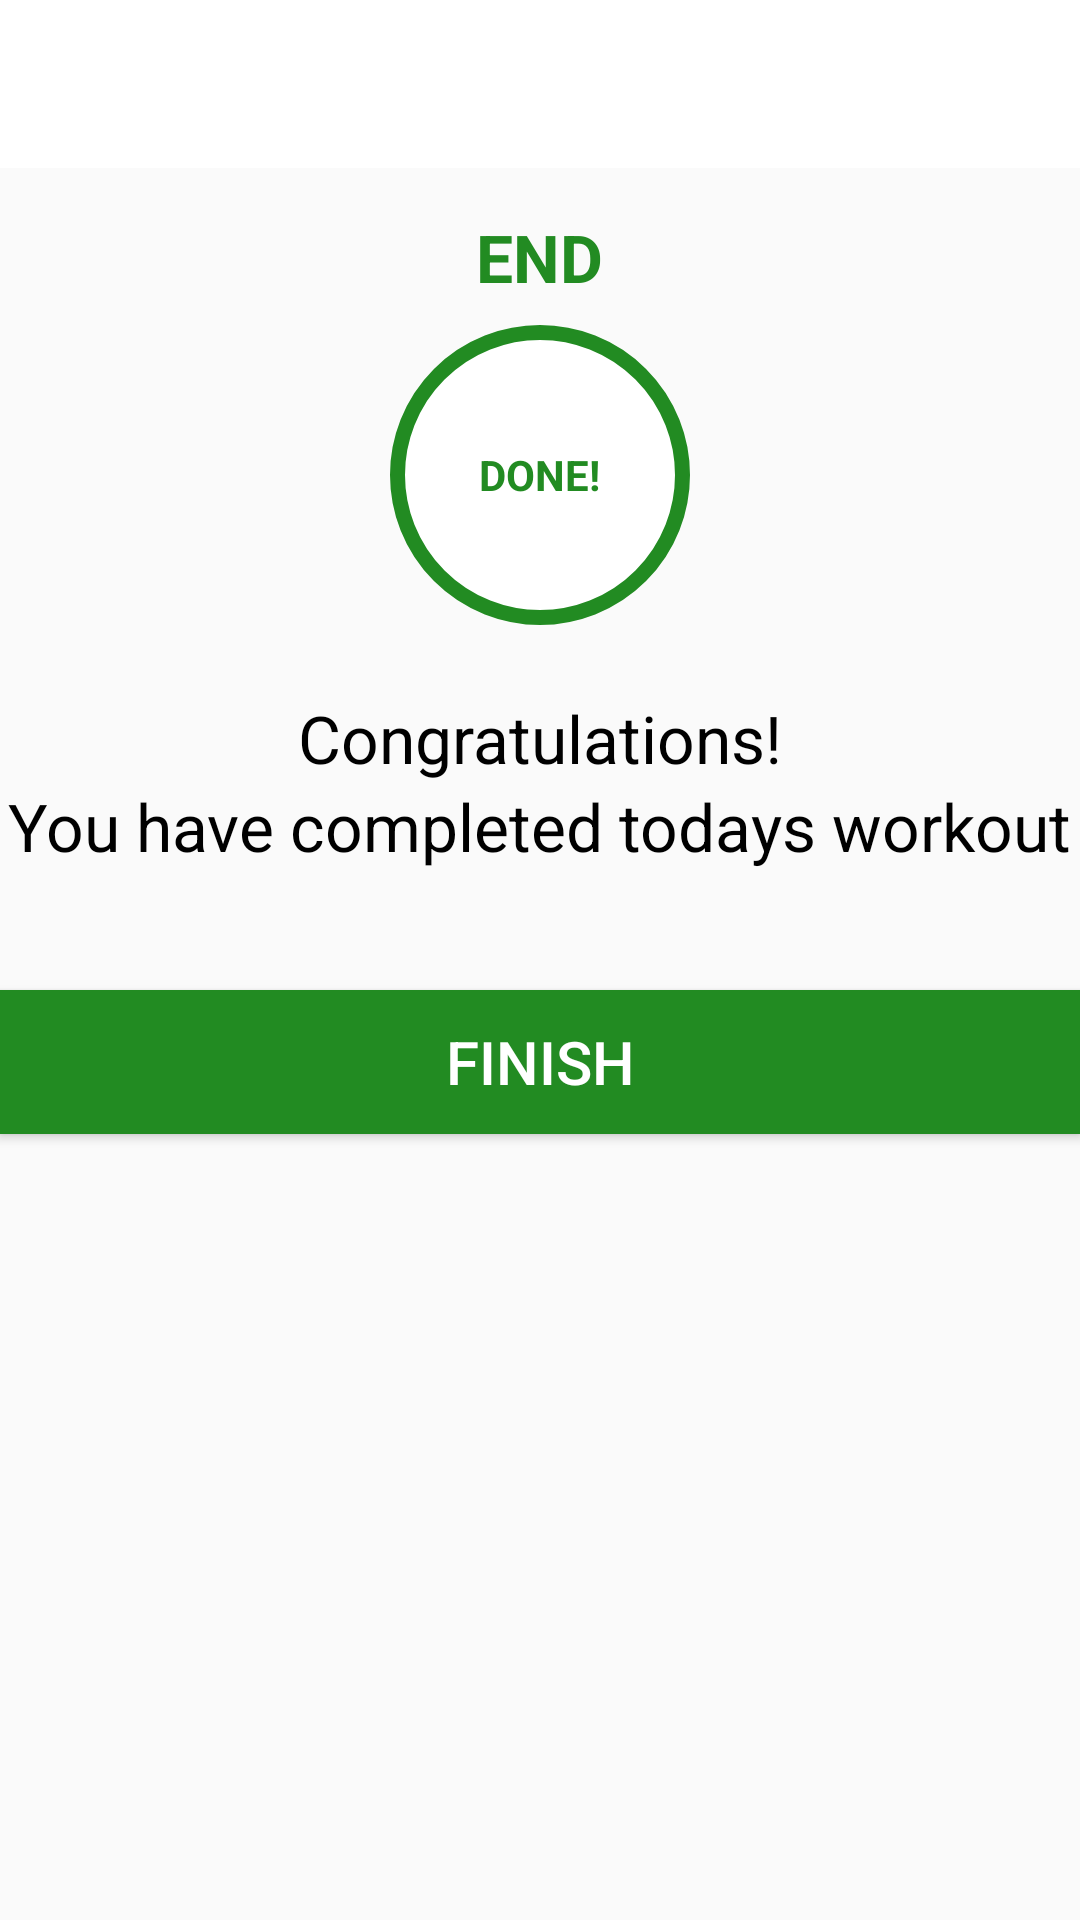

Write the Android layout XML for this screen, with the resource values it uses.
<!-- AndroidManifest.xml: activity theme Theme.AppCompat.Light.NoActionBar -->
<!-- res/layout/activity_final.xml -->
<?xml version="1.0" encoding="utf-8"?>
<RelativeLayout xmlns:android="http://schemas.android.com/apk/res/android"
    xmlns:app="http://schemas.android.com/apk/res-auto"
    xmlns:tools="http://schemas.android.com/tools"
    android:layout_width="match_parent"
    android:layout_height="match_parent"
    android:orientation="vertical"
    tools:context=".FinalActivity">

    <androidx.appcompat.widget.Toolbar
        android:id="@+id/toolbar_final_activity"
        android:layout_width="match_parent"
        android:layout_height="?android:attr/actionBarSize"
        android:background="@color/white" />

    <LinearLayout
        android:id="@+id/ll_final"
        android:layout_width="match_parent"
        android:layout_height="wrap_content"
        android:layout_below="@id/toolbar_final_activity"
        android:gravity="center_horizontal"

        android:orientation="vertical">

        <TextView
            android:layout_width="wrap_content"
            android:layout_height="wrap_content"
            android:layout_gravity="center_horizontal"
            android:paddingTop="15dp"
            android:text="END"
            android:textColor="@color/green"
            android:textSize="22sp"
            android:textStyle="bold" />

        <FrameLayout
            android:layout_marginTop="8dp"
            android:layout_width="100dp"
            android:layout_height="100dp"

            android:background="@drawable/circular_item_color_background"
            android:layout_marginBottom="8dp"
            >
            <TextView
                android:layout_width="wrap_content"
                android:layout_height="wrap_content"
                android:text="DONE!"
                android:textColor="@color/green"
                android:layout_gravity="center"
                android:textStyle="bold"/>

        </FrameLayout>
        <TextView
            android:layout_width="wrap_content"
            android:layout_height="wrap_content"
            android:layout_gravity="center_horizontal"
            android:paddingTop="15dp"
            android:text="Congratulations!"
            android:textColor="@color/black"
            android:textSize="22sp"
             />
        <TextView
            android:layout_width="wrap_content"
            android:layout_height="wrap_content"
            android:layout_gravity="center_horizontal"
            android:text="You have completed todays workout"
            android:textColor="@color/black"
            android:textSize="22sp"
            />

    </LinearLayout>

    <Button
        android:id="@+id/btnFinish"
        android:layout_width="match_parent"
        android:layout_height="wrap_content"
        android:layout_marginBottom="245dp"
        android:layout_below="@+id/ll_final"
        android:text="Finish"
        android:layout_marginTop="40dp"
        android:layout_centerHorizontal="true"
        android:textSize="20sp"
        android:textColor="@color/white"
        android:background="@color/green"
        />


</RelativeLayout>
<!-- resources referenced by this layout -->
<resources>
  <color name="black">#FF000000</color>
  <color name="green">#228B22</color>
  <color name="white">#FFFFFFFF</color>
  <!-- drawable circular_item_color_background (drawable) -->
  <?xml version="1.0" encoding="utf-8"?>
  <shape xmlns:android="http://schemas.android.com/apk/res/android"
      android:shape="oval">
      <stroke android:width="5dp"
          android:color="@color/green"/>
      <solid android:color="@color/white"/>
  </shape>
</resources>
